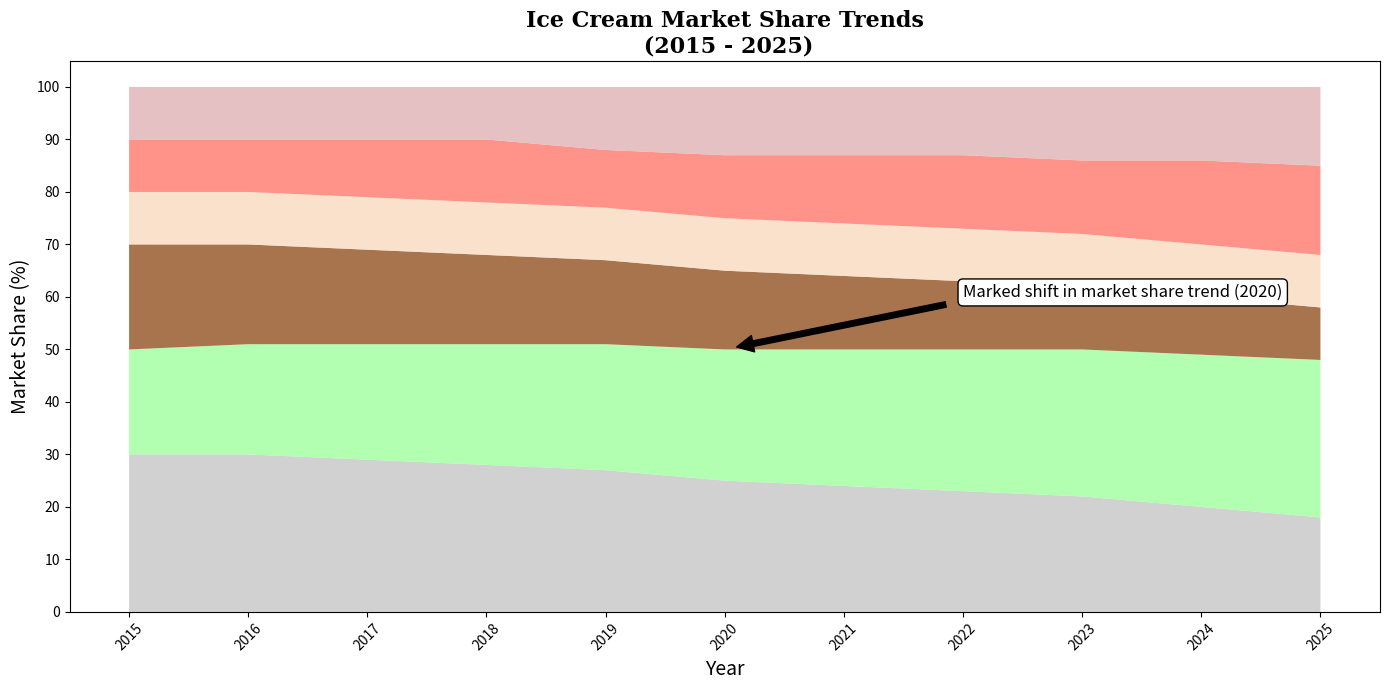

The matplotlib source for this figure:
import matplotlib.pyplot as plt
import numpy as np

years = np.arange(2015, 2026)
vanilla = np.array([30, 30, 29, 28, 27, 25, 24, 23, 22, 20, 18])
chocolate = np.array([20, 21, 22, 23, 24, 25, 26, 27, 28, 29, 30])
strawberry = np.array([20, 19, 18, 17, 16, 15, 14, 13, 12, 11, 10])
mint = np.array([10, 10, 10, 10, 10, 10, 10, 10, 10, 10, 10])
cookie_dough = np.array([10, 10, 11, 12, 11, 12, 13, 14, 14, 16, 17])
others = np.array([10, 10, 10, 10, 12, 13, 13, 13, 14, 14, 15])

fig, ax = plt.subplots(figsize=(14, 7))
ax.stackplot(years, vanilla, chocolate, strawberry, mint, cookie_dough, others,
             colors=['#c2c2c2', '#98ff98', '#8b4513', '#f7d8ba', '#ff6f61', '#ddadaf'], alpha=0.75)

ax.set_title("Ice Cream Market Share Trends\n (2015 - 2025)", fontsize=16, fontweight='bold', family='serif')
ax.set_xlabel("Year", fontsize=14)
ax.set_ylabel("Market Share (%)", fontsize=14)
plt.xticks(years, rotation=45)
plt.yticks(np.arange(0, 101, 10))

ax.annotate('Marked shift in market share trend (2020)', xy=(2020, 50),
            xytext=(2022, 60), arrowprops=dict(facecolor='black', shrink=0.05), fontsize=12,
            bbox=dict(boxstyle="round,pad=0.3", edgecolor='black', facecolor='white'))

plt.tight_layout()
plt.show()
